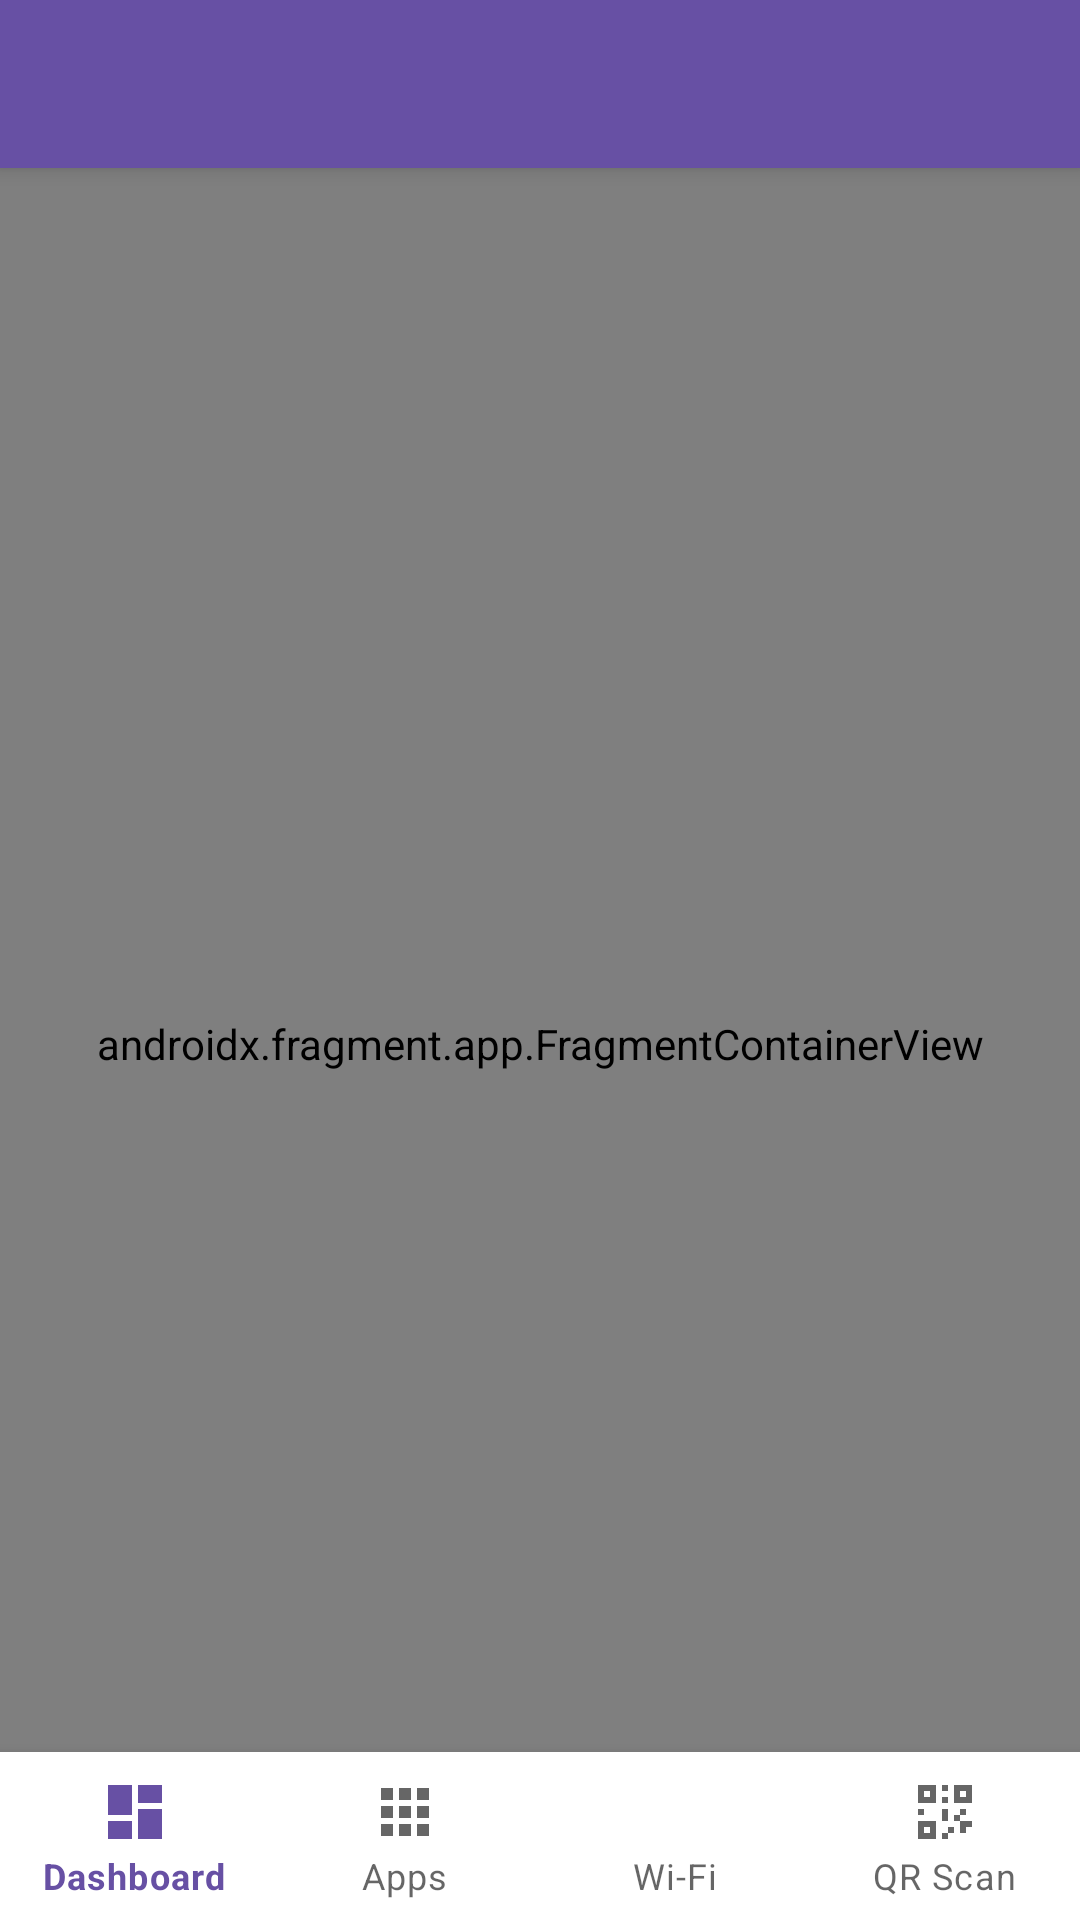

Produce the Android XML layout that renders to this screen, including the resource entries it uses.
<!-- AndroidManifest.xml: application theme Theme.PrivacyToolkit -->
<!-- res/layout/activity_main.xml -->
<?xml version="1.0" encoding="utf-8"?>
<androidx.coordinatorlayout.widget.CoordinatorLayout
    xmlns:android="http://schemas.android.com/apk/res/android"
    xmlns:app="http://schemas.android.com/apk/res-auto"
    android:layout_width="match_parent"
    android:layout_height="match_parent">

    <com.google.android.material.appbar.AppBarLayout
        android:id="@+id/app_bar"
        android:layout_width="match_parent"
        android:layout_height="wrap_content"
        android:theme="@style/ThemeOverlay.MaterialComponents.Dark.ActionBar">

        <androidx.appcompat.widget.Toolbar
            android:id="@+id/toolbar"
            android:layout_width="match_parent"
            android:layout_height="?attr/actionBarSize"
            app:popupTheme="@style/ThemeOverlay.MaterialComponents.Light" />

    </com.google.android.material.appbar.AppBarLayout>

    <androidx.fragment.app.FragmentContainerView
        android:id="@+id/nav_host_fragment"
        android:name="androidx.navigation.fragment.NavHostFragment"
        android:layout_width="match_parent"
        android:layout_height="match_parent"
        app:defaultNavHost="true"
        app:layout_behavior="@string/appbar_scrolling_view_behavior"
        app:navGraph="@navigation/nav_graph" />

    <com.google.android.material.bottomnavigation.BottomNavigationView
        android:id="@+id/bottom_nav"
        android:layout_width="match_parent"
        android:layout_height="wrap_content"
        android:layout_gravity="bottom"
        android:background="?android:attr/windowBackground"
        app:menu="@menu/bottom_nav_menu"
        app:labelVisibilityMode="labeled" />

</androidx.coordinatorlayout.widget.CoordinatorLayout>
<!-- resources referenced by this layout -->
<resources>
  <style name="Theme.PrivacyToolkit" parent="Theme.MaterialComponents.DayNight.DarkActionBar">
          <item name="colorPrimary">@color/primary_purple</item>
          <item name="colorPrimaryVariant">@color/primary_dark</item>
          <item name="colorOnPrimary">@color/on_primary</item>
          <item name="colorSecondary">@color/safe_green</item>
          <item name="colorSecondaryVariant">@color/safe_green</item>
          <item name="colorOnSecondary">@color/white</item>
          <item name="android:statusBarColor">@color/status_bar</item>
          <item name="windowActionBar">false</item>
          <item name="windowNoTitle">true</item>
      </style>
  <color name="primary_purple">#6750A4</color>
  <color name="primary_dark">#4F378B</color>
  <color name="on_primary">#FFFFFF</color>
  <color name="safe_green">#2E7D32</color>
  <color name="white">#FFFFFF</color>
  <color name="status_bar">#4F378B</color>
</resources>
